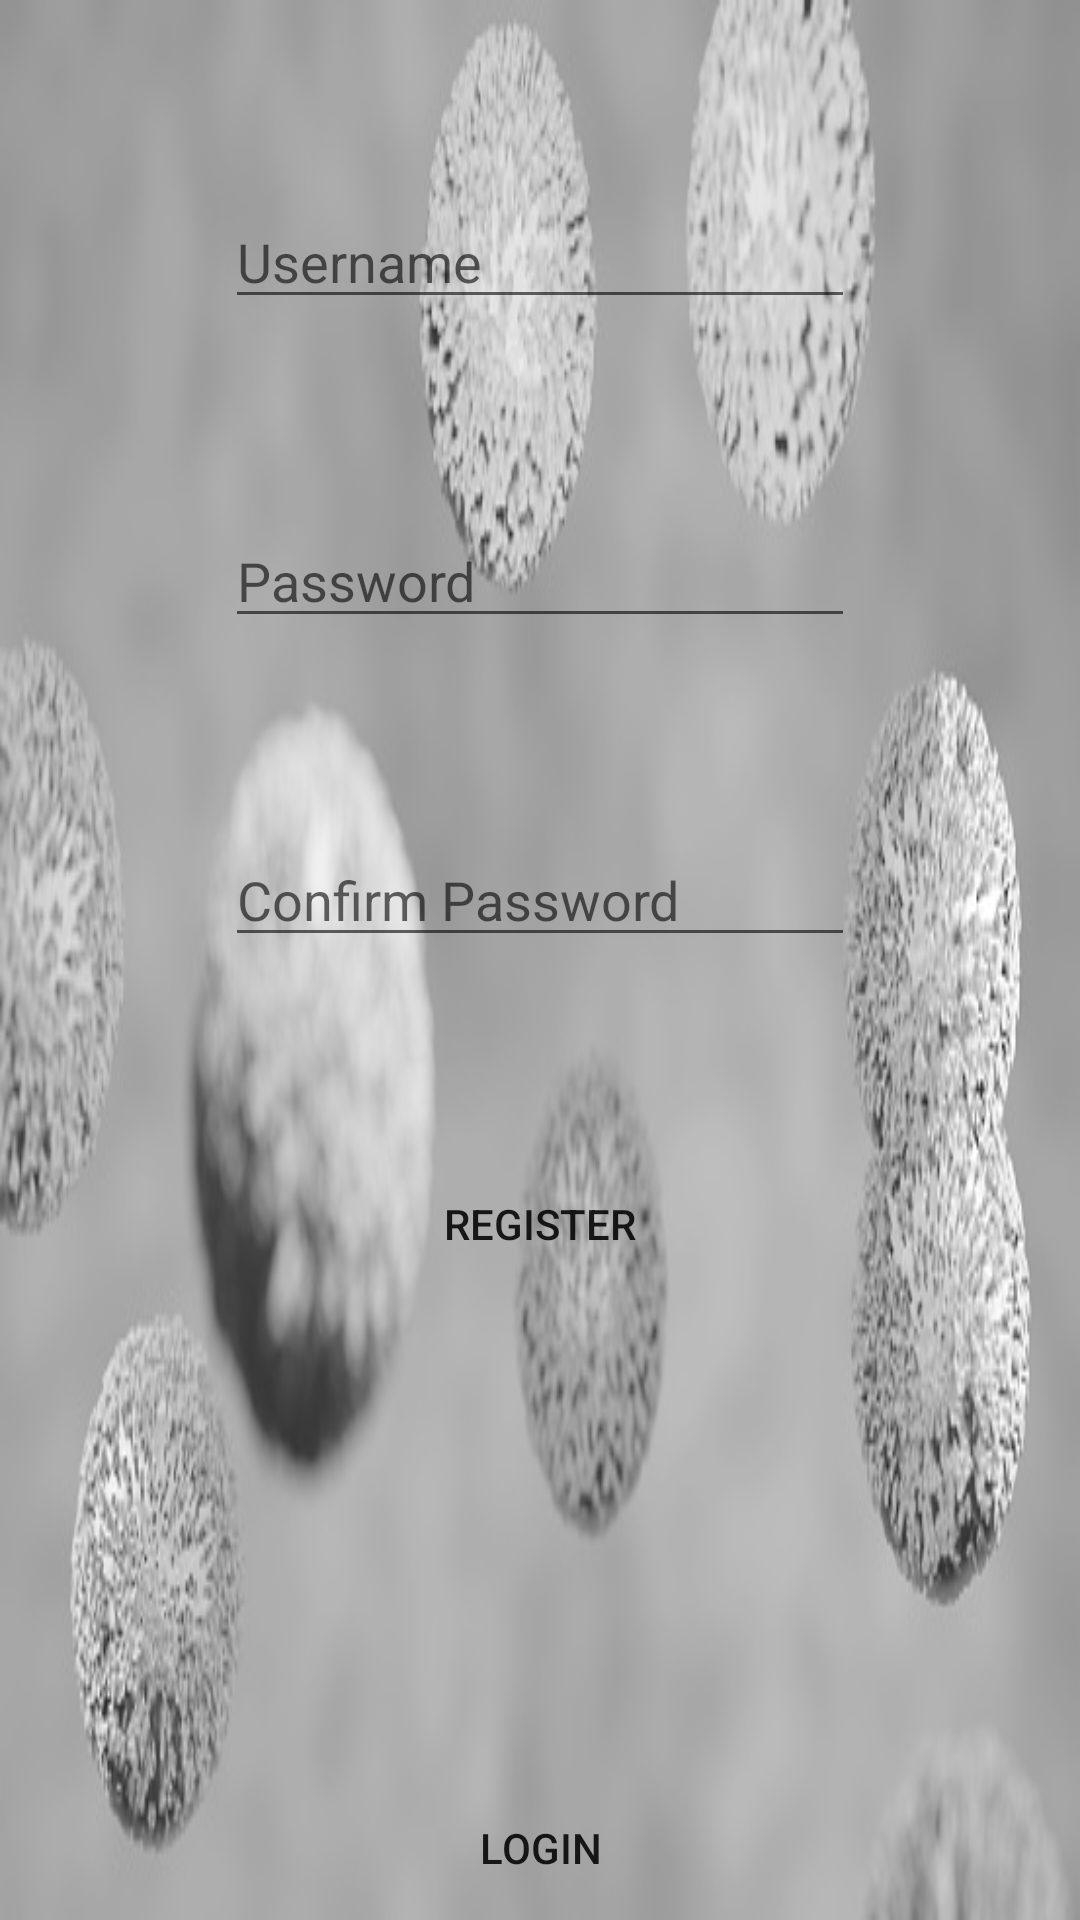

Write the Android layout XML for this screen, with the resource values it uses.
<!-- AndroidManifest.xml: application theme Theme.CorvidW -->
<!-- res/layout/activity_main.xml -->
<?xml version="1.0" encoding="utf-8"?>
<RelativeLayout xmlns:android="http://schemas.android.com/apk/res/android"
    xmlns:app="http://schemas.android.com/apk/res-auto"
    xmlns:tools="http://schemas.android.com/tools"
    android:layout_width="match_parent"
    android:layout_height="match_parent"
    android:background="@drawable/bg"
    tools:context="com.example.corvidw.MainActivity">


    <EditText
        android:id="@+id/et_username"
        android:layout_width="wrap_content"
        android:layout_height="wrap_content"
        android:layout_alignParentTop="true"
        android:layout_centerHorizontal="true"
        android:layout_marginTop="65dp"
        android:ems="10"
        android:hint="Username"
        android:inputType="text" />


    <EditText
        android:id="@+id/et_password"
        android:layout_width="wrap_content"
        android:layout_height="wrap_content"
        android:layout_below="@+id/et_username"
        android:layout_centerHorizontal="true"
        android:layout_marginTop="65dp"
        android:ems="10"
        android:hint="Password"
        android:inputType="textPassword" />

    <EditText
        android:id="@+id/et_cpassword"
        android:layout_width="wrap_content"
        android:layout_height="wrap_content"
        android:layout_below="@+id/et_password"
        android:layout_centerHorizontal="true"
        android:layout_marginTop="65dp"
        android:ems="10"
        android:hint="Confirm Password"
        android:inputType="textPassword" />

    <Button
        android:id="@+id/btn_register"
        android:layout_width="wrap_content"
        android:layout_height="wrap_content"
        android:layout_below="@+id/et_cpassword"
        android:layout_centerHorizontal="true"
        android:layout_marginTop="65dp"
        android:background="@drawable/mainbutton"
        android:ems="10"
        android:text="Register" />

    <Button
        android:id="@+id/btn_login"
        android:layout_width="wrap_content"
        android:layout_height="wrap_content"
        android:layout_alignParentBottom="true"
        android:layout_centerHorizontal="true"
        android:background="@drawable/mainbutton"
        android:ems="10"
        android:text="Login" />


</RelativeLayout>
<!-- resources referenced by this layout -->
<resources>
  <!-- drawable bg: jpg bitmap (drawable, 43599 bytes) -->
  <!-- drawable mainbutton (drawable) -->
  <?xml version="1.0" encoding="utf-8"?>
  <selector xmlns:android="http://schemas.android.com/apk/res/android">
  <item>
  
      <shape android:shape="rectangle">
  
          <corners android:topRightRadius="300dp"
             android:bottomLeftRadius="290dp" />
  
      </shape>
  </item>
  </selector>
  <style name="Theme.CorvidW" parent="Theme.MaterialComponents.DayNight.DarkActionBar">
          
          <item name="colorPrimary">@color/purple_500</item>
          <item name="colorPrimaryVariant">@color/purple_700</item>
          <item name="colorOnPrimary">@color/white</item>
          
          <item name="colorSecondary">@color/teal_200</item>
          <item name="colorSecondaryVariant">@color/teal_700</item>
          <item name="colorOnSecondary">@color/black</item>
          
          <item name="android:statusBarColor" tools:targetApi="l">?attr/colorPrimaryVariant</item>
          
      </style>
  <!-- not gathered from this repository: default colours our renderer supplied (Android Studio template values) -->
  <color name="purple_500">#FF6200EE</color>
  <color name="purple_700">#FF3700B3</color>
  <color name="teal_200">#FF03DAC5</color>
  <color name="teal_700">#FF018786</color>
  <color name="black">#FF000000</color>
  <color name="white">#FFFFFFFF</color>
</resources>
